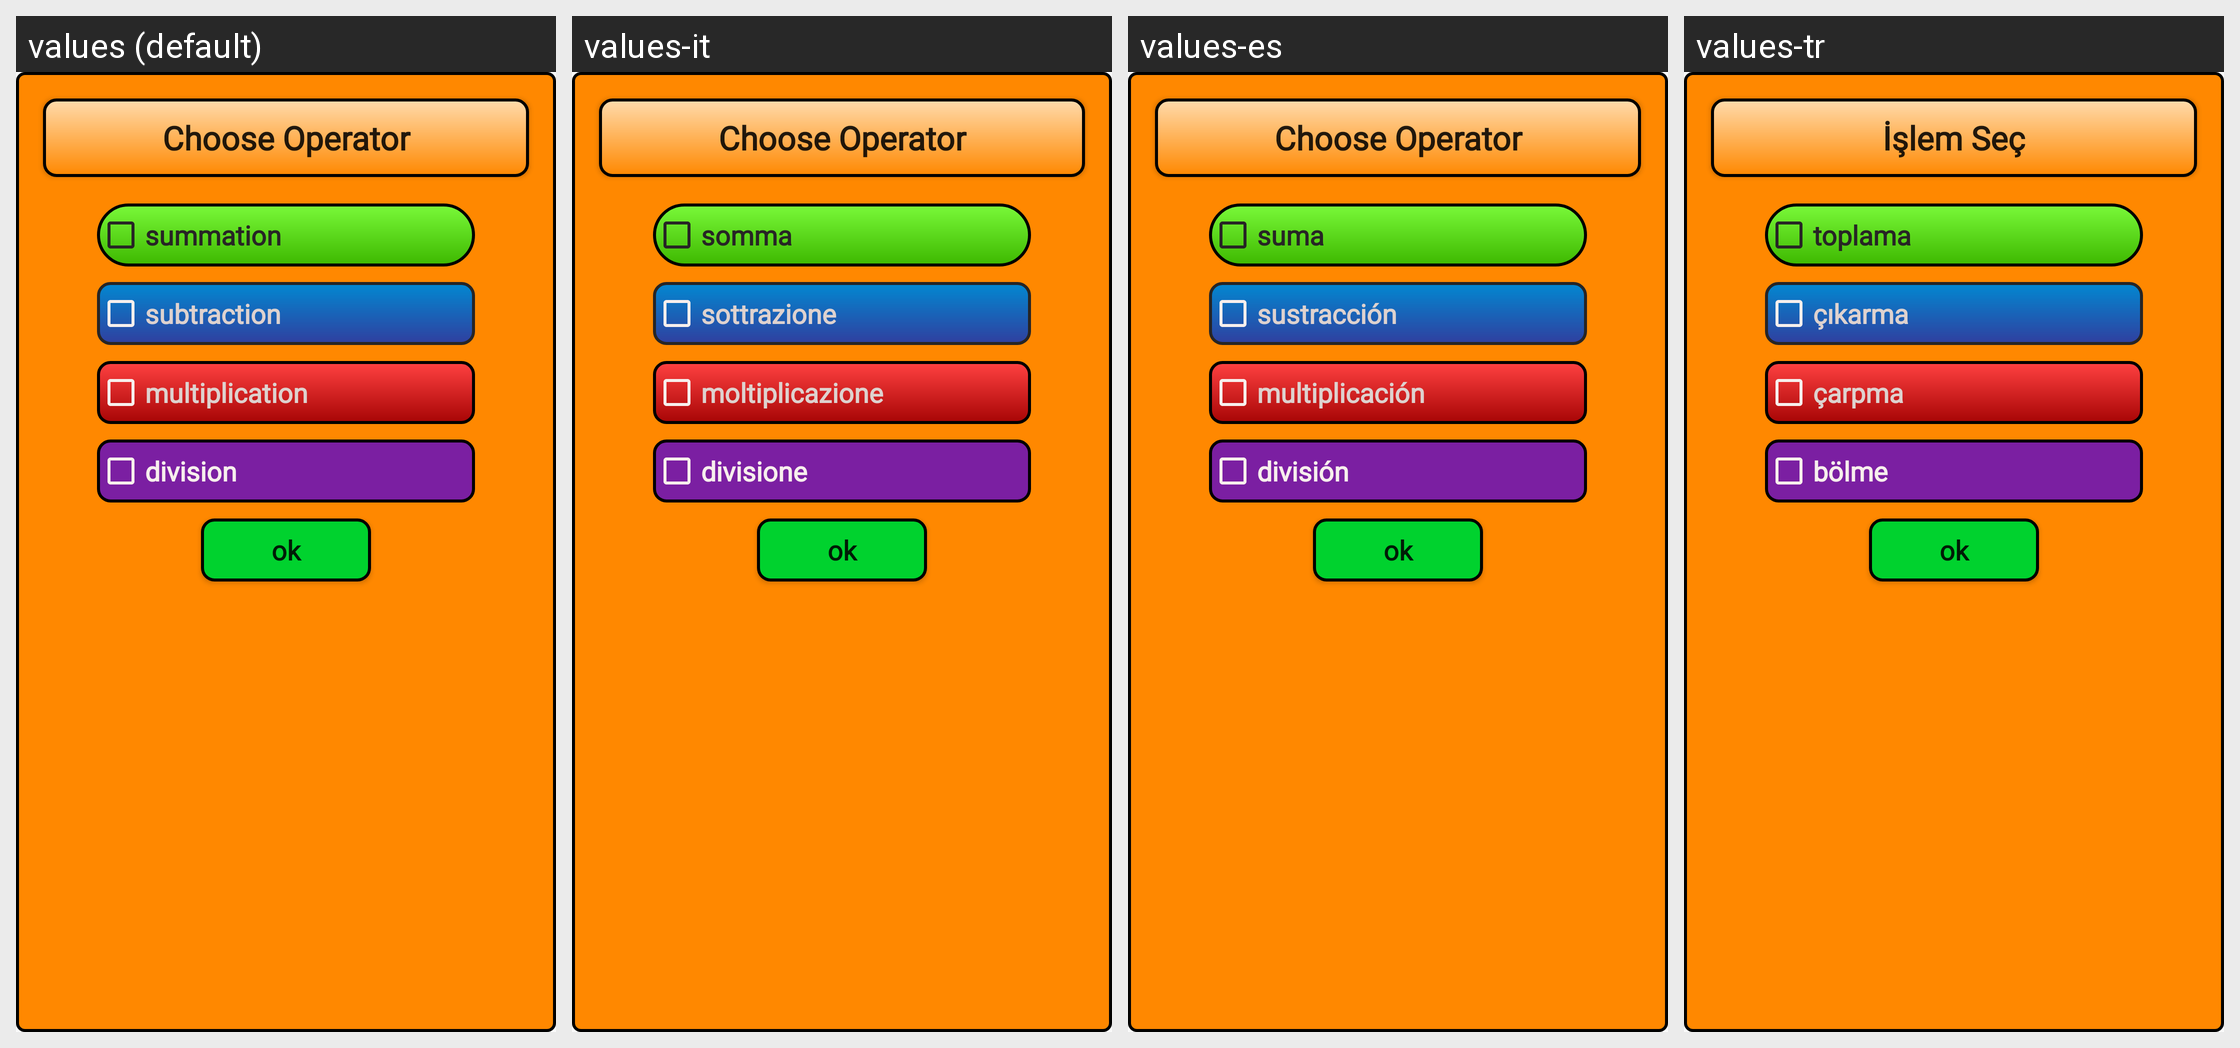

Locale-by-locale string values for the Android screen shown in this grid:
Android screen res/layout/alert_opt_choose.xml rendered under 4 locales, left to right: values (default), values-it, values-es, values-tr. Device: Nexus 5 (rendered at 1080×1920; each locale shown at half size, 540×960, under a caption strip naming it); theme AppTheme.
Other locales in the repository, not shown: values-ar, values-de, values-fr-rFR, values-hi, values-ja-rJP, values-ru, values-zh.
Strings drawn on this screen, with the default value and each locale's value (text and hints the layout hard-codes, and strings that could not be matched under every locale, appear in the picture but are not listed):

chooseOpt
  values: Choose Operator
  values-it: Choose Operator  [not translated; the default value is used]
  values-es: Choose Operator  [not translated; the default value is used]
  values-tr: İşlem Seç

konulartoplama
  values: summation
  values-it: somma
  values-es: suma
  values-tr: toplama

konularcikarma
  values: subtraction
  values-it: sottrazione
  values-es: sustracción
  values-tr: çıkarma

konularcarpma
  values: multiplication
  values-it: moltiplicazione
  values-es: multiplicación
  values-tr: çarpma

konularbolme
  values: division
  values-it: divisione
  values-es: división
  values-tr: bölme

ok
  values: ok
  values-it: ok  [not translated; the default value is used]
  values-es: ok  [not translated; the default value is used]
  values-tr: ok  [not translated; the default value is used]
